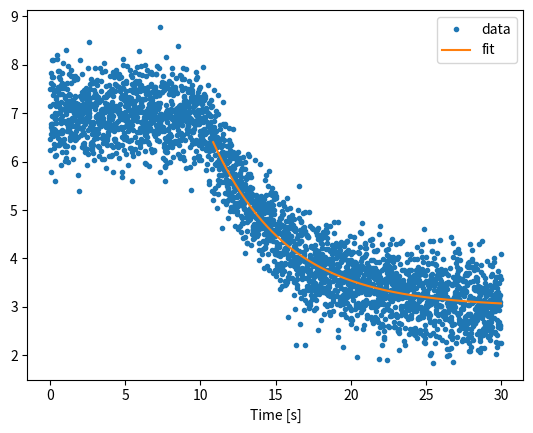

Reproduce this figure in Python.
""" Demonstration of a non-linear fit """

# Import the standard packages
import numpy as np
import matplotlib.pyplot as plt
from scipy import optimize


def find_start(t, x):
    """ Find where the exponential decay approximately starts """

    max_val = np.max(x)
    level = 0.6
    threshold = max_val * level
    first_below = np.min(np.where(x<threshold)[0])
    return t[first_below]

# For the fit, define an error-function ...
def model(x, t):
    """ Returns the residuals of the expected function """
    return x[0] + x[1] * np.exp(-t/x[2])


def err_fun(x, t, y):
    """ Returns the residuals of the expected function """
    return model(x,t) - y

if __name__ == '__main__':

    # Define the parameters
    offset, amp, tau = 3, 4, 5
    t0, noise_amp = 10, 0.5

    # Generate the delayed noisy exponential decay
    time = np.arange(0, 30, 0.01)
    values = offset + amp*np.exp(-(time-t0)/tau) 
    values[time<t0] = offset + amp
    np.random.seed(123)
    values += noise_amp * np.random.randn(len(time))

    # Fit the model
    t_start = find_start(time, values)
    decay = time > t_start
    x0 = [0, 1, 1]  # initial values for the fit
    par = optimize.least_squares(err_fun, x0, args = (time[decay], values[decay]))
    print(f'Fitted parameters: {par.x}')

    plt.plot(time, values, '.', label='data')
    plt.plot(time[decay], model(par.x, time[decay]), label='fit')
    plt.legend()
    plt.xlabel('Time [s]')
    plt.show()
